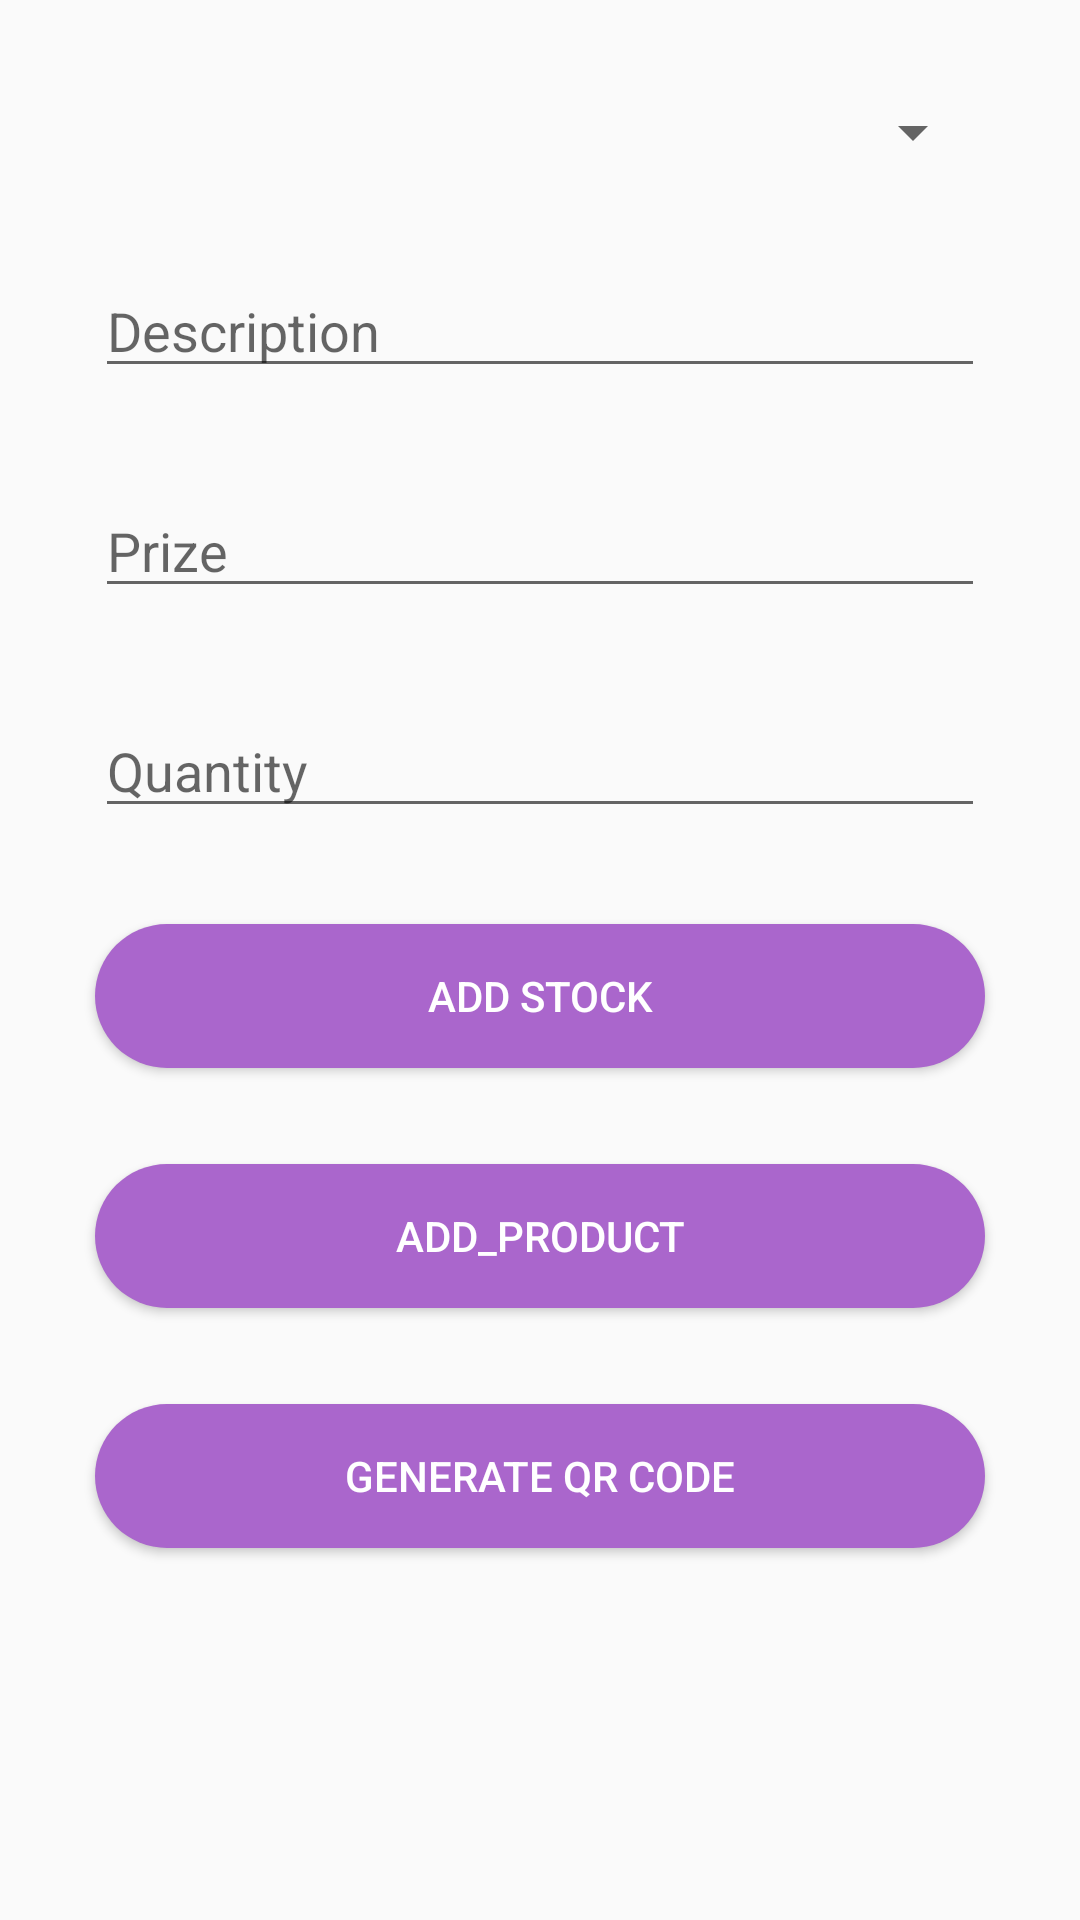

The Android layout XML behind this screen, and the referenced resources:
<!-- AndroidManifest.xml: application theme AppTheme -->
<!-- res/layout/activity_generate__qr__code.xml -->
<LinearLayout
    xmlns:android="http://schemas.android.com/apk/res/android"
    xmlns:tools="http://schemas.android.com/tools" android:layout_width="match_parent"
    android:layout_height="match_parent" android:paddingLeft="@dimen/activity_horizontal_margin"
    android:paddingRight="@dimen/activity_horizontal_margin"
    android:paddingTop="@dimen/activity_vertical_margin"
    android:paddingBottom="@dimen/activity_vertical_margin"
    tools:context="sj_infotech.easybill.Generate_QR_Code"
    android:orientation="vertical">

    <ScrollView
        android:layout_width="match_parent"
        android:layout_height="wrap_content"
        android:id="@+id/scrollView5"
        android:layout_margin="@dimen/abc_action_bar_content_inset_material">

        <LinearLayout
            android:orientation="vertical"
            android:layout_width="match_parent"
            android:layout_height="match_parent">

            <Spinner
                android:layout_width="match_parent"
                android:layout_height="wrap_content"
                android:id="@+id/spinner"
                android:layout_margin="@dimen/abc_action_bar_content_inset_material" />

            <EditText
                android:layout_width="match_parent"
                android:layout_height="wrap_content"
                android:id="@+id/description"
                android:hint="Description"
                android:layout_gravity="center_horizontal"
                android:layout_margin="@dimen/abc_action_bar_content_inset_material"
                android:inputType="text" />

            <EditText
                android:layout_width="match_parent"
                android:layout_height="wrap_content"
                android:id="@+id/prize"
                android:hint="Prize"
                android:layout_gravity="center_horizontal"
                android:layout_margin="@dimen/abc_action_bar_content_inset_material"
                android:inputType="numberDecimal" />

            <EditText
                android:layout_width="match_parent"
                android:layout_height="wrap_content"
                android:id="@+id/quantity"
                android:hint="Quantity"
                android:layout_gravity="center_horizontal"
                android:layout_margin="@dimen/abc_action_bar_content_inset_material"
                android:inputType="number" />

            <Button
                android:layout_width="match_parent"
                android:layout_height="wrap_content"
                android:text="Add Stock"
                android:id="@+id/add_stock"
                android:layout_gravity="center_horizontal"
                android:background="@drawable/ripple_effect"
                android:textColor="@android:color/white"
                android:onClick="onaddstock"
                android:layout_margin="@dimen/abc_action_bar_content_inset_material" />

            <Button
                android:layout_width="match_parent"
                android:layout_height="wrap_content"
                android:text="Add_Product"
                android:id="@+id/add_product"
                android:layout_gravity="center_horizontal"
                android:background="@drawable/ripple_effect"
                android:textColor="@android:color/white"
                android:onClick="onaddproduct"
                android:layout_margin="@dimen/abc_action_bar_content_inset_material" />

            <Button
                android:layout_width="match_parent"
                android:layout_height="wrap_content"
                android:text="Generate QR Code"
                android:id="@+id/gen_qr_code"
                android:layout_gravity="center_horizontal"
                android:layout_margin="@dimen/abc_action_bar_content_inset_material"
                android:background="@drawable/ripple_effect"
                android:onClick="ongenqrcode"
                android:textColor="@android:color/white" />

        </LinearLayout>
    </ScrollView>

</LinearLayout>
<!-- resources referenced by this layout -->
<resources>
  <!-- drawable ripple_effect (drawable) -->
  <?xml version="1.0" encoding="utf-8"?>
  <ripple
      xmlns:android="http://schemas.android.com/apk/res/android"
      android:color="@android:color/darker_gray">
      <item>
          <shape
              android:shape="rectangle">
              <corners android:radius="25dp"/>
              <solid android:color="@android:color/holo_purple" />
          </shape>
      </item>
  </ripple>
  <style name="AppTheme" parent="Theme.AppCompat.Light.DarkActionBar">
          
          <item name="actionBarStyle">@style/MyActionBar</item>
      </style>
  <style name="MyActionBar" parent="@style/Widget.AppCompat.ActionBar.Solid">
          <item name="titleTextStyle">@style/MyTitleTextStyle</item>
      </style>
  <style name="MyTitleTextStyle" parent="@style/TextAppearance.AppCompat.Widget.ActionBar.Title">
          <item name="android:textColor">@android:color/holo_purple</item>
      </style>
</resources>
